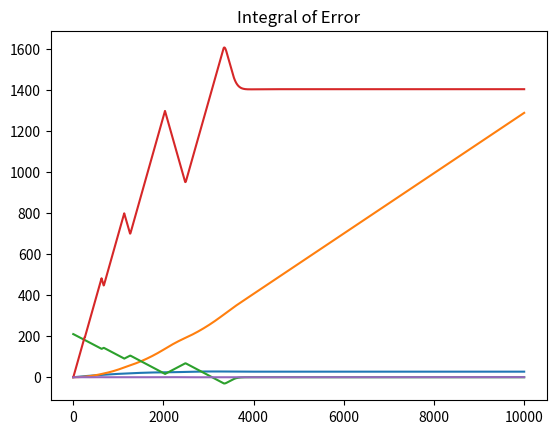

Write the Python code that produced this figure.
import numpy as np
import matplotlib.pyplot as plt

# I1 body
I1 = 0.082

# I2 flywheel
M = 2 # kg
I2 = M * (0.078359 ** 2)

# body A matrix
A = np.array(
    [
        [0,0,1,0],
        [0,0,0,1],
        [0,0,0,0],
        [0,0,0,0]
    ]
)

# body B matrix
B = np.array(
    [
        0,
        0,
        -1/I1,
        1/I2
    ]
)

# initial state
x = np.array([
    0, # body theta
    0, # flywheel theta
    2*np.pi*3.5, # body theta dot
    0 # flywheel theta dot
], dtype=np.float64)

# torque input
u = 0

# PID for kP,  kI, kD
kP = 10
kI = 0
kD = 1.6248

setpoint = 2

body_pos = []
flywheel_pos = []
body_vel = []
flywheel_vel = []
u_int_plot = []

u_int = 0

dt = 0.001
for i in range(10000):
    # append to array
    body_pos.append(x[0])
    flywheel_pos.append(x[1])
    body_vel.append(x[2] * 9.549297)
    flywheel_vel.append(x[3] * 9.549297)
    u_int_plot.append(u_int)

    # update state
    x_dot = A @ x + B * u
    x += x_dot * dt

    #e = x[0]
    
    e = (x[0] - setpoint) % (2 * np.pi)
    if e > np.pi:
        e -= 2*np.pi
    elif e < -np.pi:
        e += 2*np.pi

    u_int += e * dt
    u_int = np.clip(u_int, -3, 3)

    uo = kP * e + kI * u_int + kD * x[2]
    u = np.clip(uo, -1, 1)

print(f"Max flywheel speed: {max(flywheel_vel) * 9.549297}")
print(f"Final flywheel speed: {x[3] * 9.549297}")
print(f"Final body speed: {x[2] * 9.549297}")

plt.plot(body_pos)
plt.title("Body Position")
plt.show()

plt.plot(flywheel_pos)
plt.title("Flywheel Position")
plt.show()

plt.plot(body_vel)
plt.title("Body Velocity")
plt.show()

plt.plot(flywheel_vel)
plt.title("Flywheel Velocity")
plt.show()

plt.plot(u_int_plot)
plt.title("Integral of Error")
plt.show()
